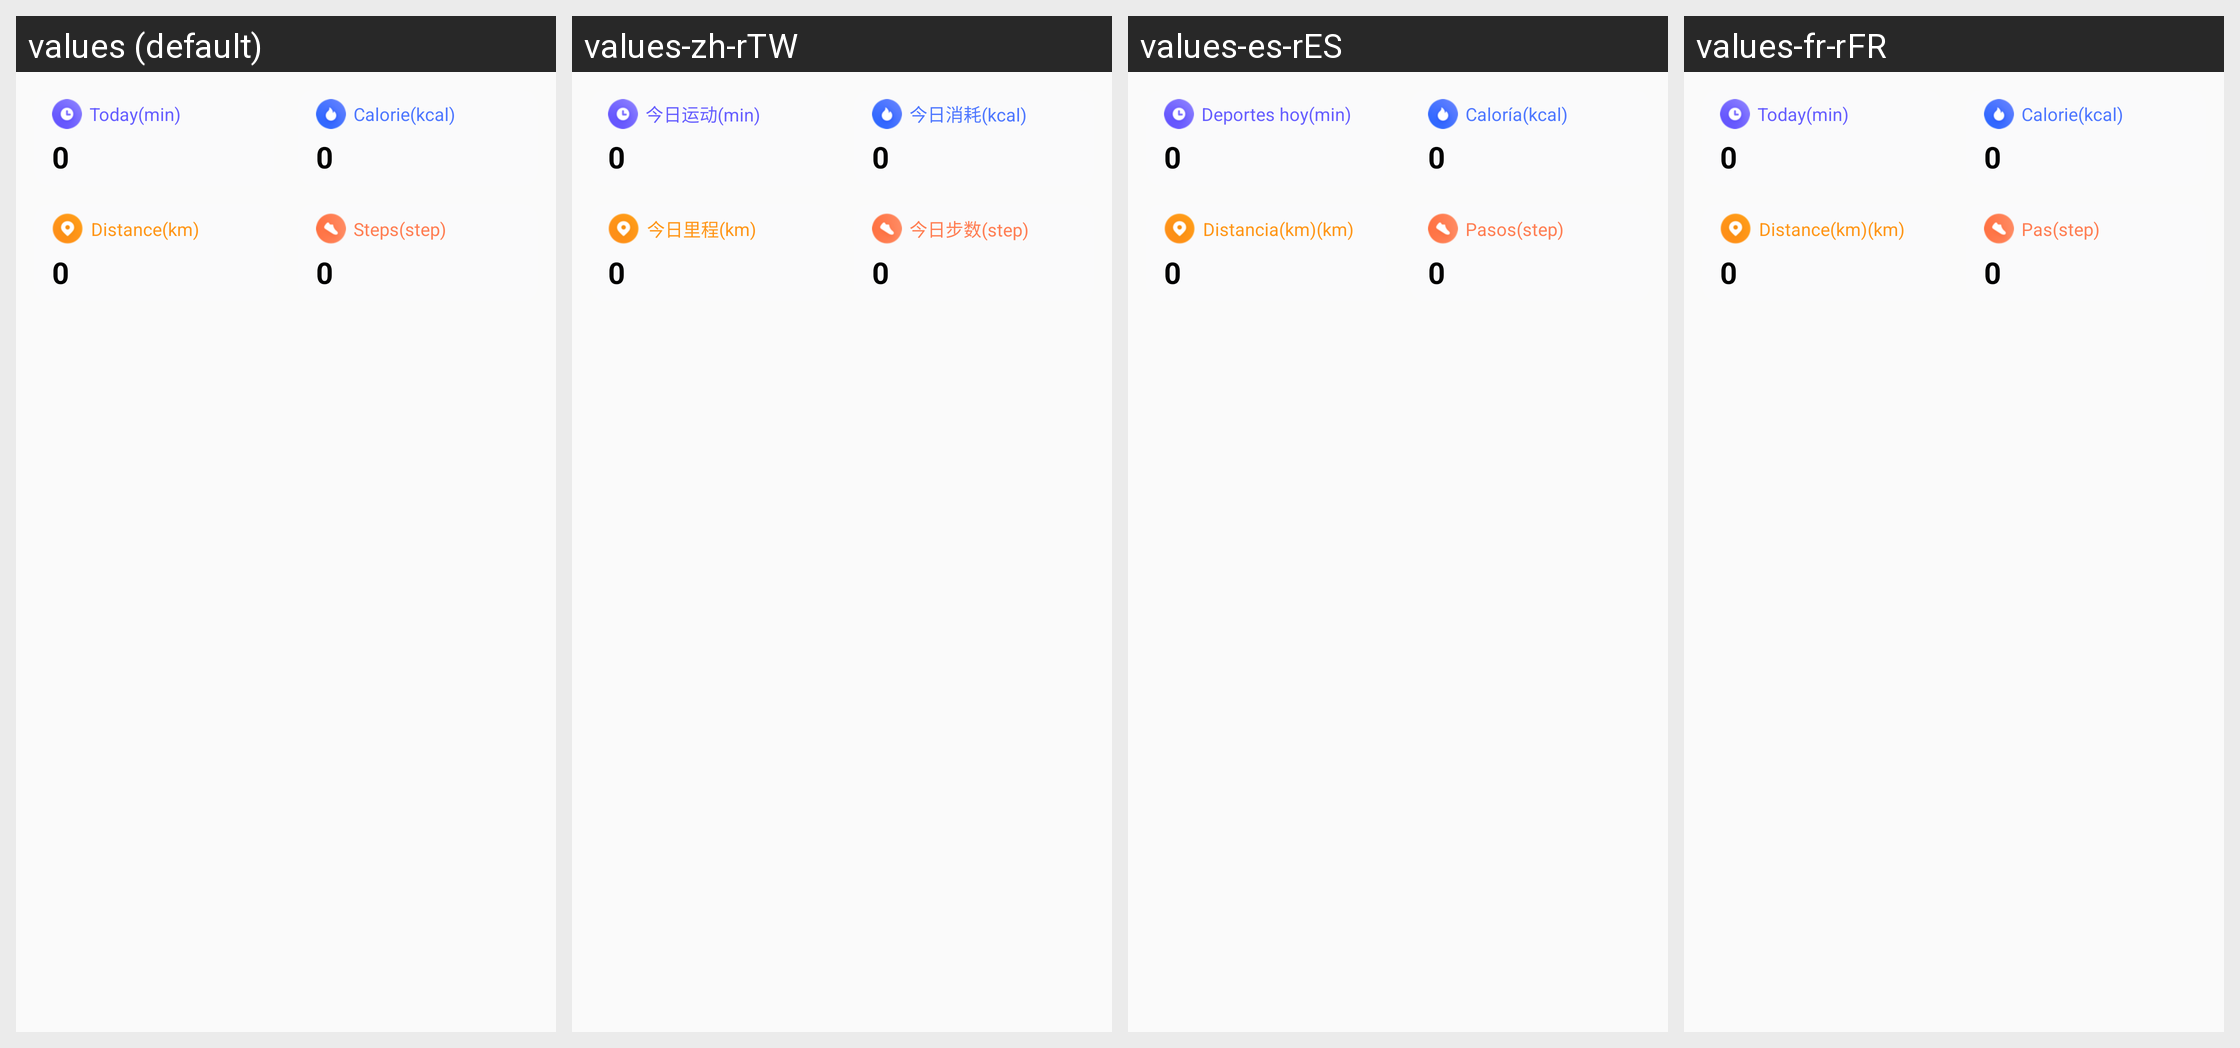

Locale-by-locale string values for the Android screen shown in this grid:
Android screen res/layout/home_widget_multiple.xml rendered under 4 locales, left to right: values (default), values-zh-rTW, values-es-rES, values-fr-rFR. Device: Nexus 5 (rendered at 1080×1920; each locale shown at half size, 540×960, under a caption strip naming it); theme Theme.MaterialComponents.DayNight.NoActionBar.
Other locales in the repository, not shown: values-af, values-am, values-ar, values-ar-rAE, values-as, values-az, values-be, values-bg, values-bn, values-bs, values-ca, values-cs, values-cs-rCZ, values-da, values-de, values-de-rDE, values-el, values-en, values-en-rAU, values-en-rGB, values-en-rUS, values-es, values-es-rUS, values-et, values-eu, values-fa, values-fi, values-fr, values-fr-rCA, values-gl, values-gu, values-hi, values-hi-rIN, values-hr, values-hu, values-hu-rHU, values-hy, values-in, values-is, values-it, values-it-rIT, values-iw, values-ja, values-ja-rJP, values-ka, values-kk, values-kk-rKZ, values-km, values-kn, values-ko, values-ko-rKR, values-ky, values-lo, values-lt, values-lv, values-mai, values-mi, values-mk, values-ml, values-mn, values-mr, values-ms, values-my, values-nb, values-nb-rNO, values-ne, values-nl, values-nl-rNL, values-or, values-pa, values-pl, values-pl-rPL, values-pt, values-pt-rBR, values-pt-rPT, values-ro, values-ru, values-ru-rRU, values-si, values-sk, values-sl, values-sq, values-sr, values-sv, values-sv-rSE, values-sw, values-ta, values-te, values-th, values-tl, values-tr, values-tr-rTR, values-ug, values-uk, values-ur, values-uz, values-vi, values-vi-rVN, values-zh, values-zh-rCN, values-zh-rHK, values-zu.
Strings drawn on this screen, with the default value and each locale's value (text and hints the layout hard-codes, and strings that could not be matched under every locale, appear in the picture but are not listed):

today_unit
  values: Today(min)
  values-zh-rTW: 今日运动(min)
  values-es-rES: Deportes hoy(min)
  values-fr-rFR: Today(min)

today_cal
  values: Calorie(kcal)
  values-zh-rTW: 今日消耗(kcal)
  values-es-rES: Caloría(kcal)
  values-fr-rFR: Calorie(kcal)

today_dist
  values: Distance
  values-zh-rTW: 今日里程
  values-es-rES: Distancia(km)
  values-fr-rFR: Distance(km)

today_dist_unit
  values: (km)
  values-zh-rTW: (km)  [not translated; the default value is used]
  values-es-rES: (km)  [not translated; the default value is used]
  values-fr-rFR: (km)  [not translated; the default value is used]

today_step
  values: Steps(step)
  values-zh-rTW: 今日步数(step)
  values-es-rES: Pasos(step)
  values-fr-rFR: Pas(step)
